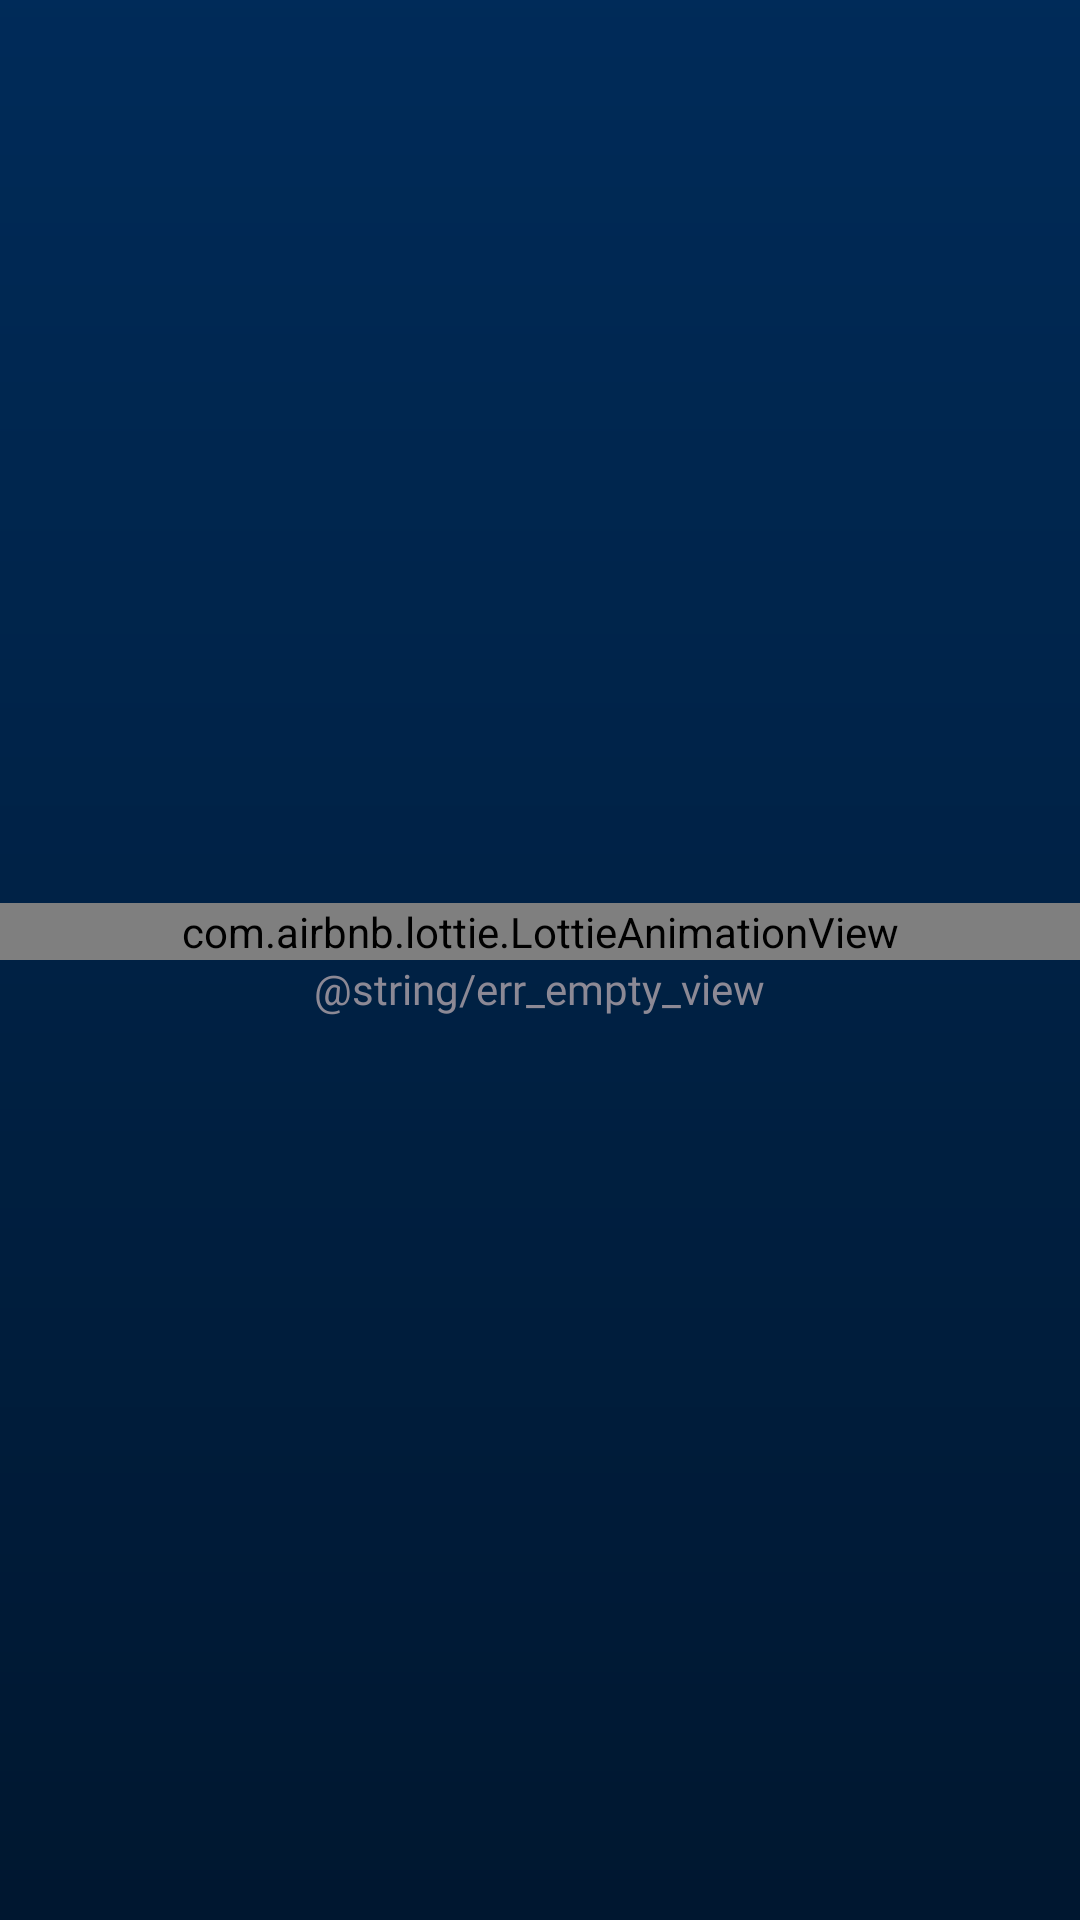

The Android layout XML behind this screen, and the referenced resources:
<!-- AndroidManifest.xml: application theme Theme.SoloSphereEvents -->
<!-- res/layout/include_empty_view.xml -->
<?xml version="1.0" encoding="utf-8"?>
<LinearLayout xmlns:android="http://schemas.android.com/apk/res/android"
    xmlns:app="http://schemas.android.com/apk/res-auto"
    xmlns:tools="http://schemas.android.com/tools"
    android:id="@+id/layoutEmpty"
    android:layout_width="match_parent"
    android:layout_height="match_parent"
    android:gravity="center"
    android:orientation="vertical"
    android:scrollbars="vertical"
    android:background="@drawable/app_bg">

    <com.airbnb.lottie.LottieAnimationView
        android:id="@+id/animationEmpty"
        android:layout_width="match_parent"
        android:layout_height="wrap_content"
        app:lottie_autoPlay="true"
        app:lottie_fileName="empty.json"
        app:lottie_loop="true" />

    <com.google.android.material.textview.MaterialTextView
        android:id="@+id/textEmpty"
        android:layout_width="wrap_content"
        android:layout_height="wrap_content"
        android:fontFamily="@font/roboto_medium"
        android:gravity="center"
        android:text="@string/err_empty_view"
        android:textColor="@color/colorGrayDark"
        android:textSize="@dimen/_14sdp" />
</LinearLayout>
<!-- resources referenced by this layout -->
<resources>
  <color name="colorGrayDark">#8C8995</color>
  <!-- drawable app_bg (drawable) -->
  <?xml version="1.0" encoding="utf-8"?>
  <layer-list xmlns:android="http://schemas.android.com/apk/res/android">
  
      <item>
          <shape android:shape="rectangle">
              <gradient
                  android:angle="145"
                  android:centerColor="#005fc4"
                  android:endColor="#004289"
                  android:startColor="@color/colorPrimary"
                  android:type="linear" />
          </shape>
      </item>
  
      <item>
          <color android:color="#A6000000" />
      </item>
  
  </layer-list>
  <style name="Theme.SoloSphereEvents" parent="Base.Theme.SoloSphereEvents" />
  <color name="colorPrimary">#007BFF</color>
  <style name="Base.Theme.SoloSphereEvents" parent="Theme.MaterialComponents.Light.DarkActionBar">
          
          
          <item name="colorPrimary">@color/colorPrimary</item>
          <item name="colorPrimaryDark">@color/colorPrimaryDark</item>
          <item name="colorAccent">@color/colorAccent</item>
  
          <item name="windowActionBar">false</item>
          <item name="windowNoTitle">true</item>
          <item name="android:windowBackground">@color/colorAppBg</item>
          <item name="colorSurface">@color/colorAppBg</item>
  
          <item name="android:statusBarColor">@color/colorStatusBar</item>
          <item name="android:windowLightStatusBar">false</item>
  
          <item name="android:forceDarkAllowed" tools:ignore="NewApi">false</item>
  
          <item name="colorControlActivated">@color/color_white</item>
          <item name="colorControlHighlight">@color/color_white</item>
      </style>
  <color name="colorPrimaryDark">#0072EB</color>
  <color name="colorAccent">#DCDCDC</color>
  <color name="colorAppBg">#161817</color>
  <color name="colorStatusBar">#002B58</color>
  <color name="color_white">#FFFFFFFF</color>
</resources>
